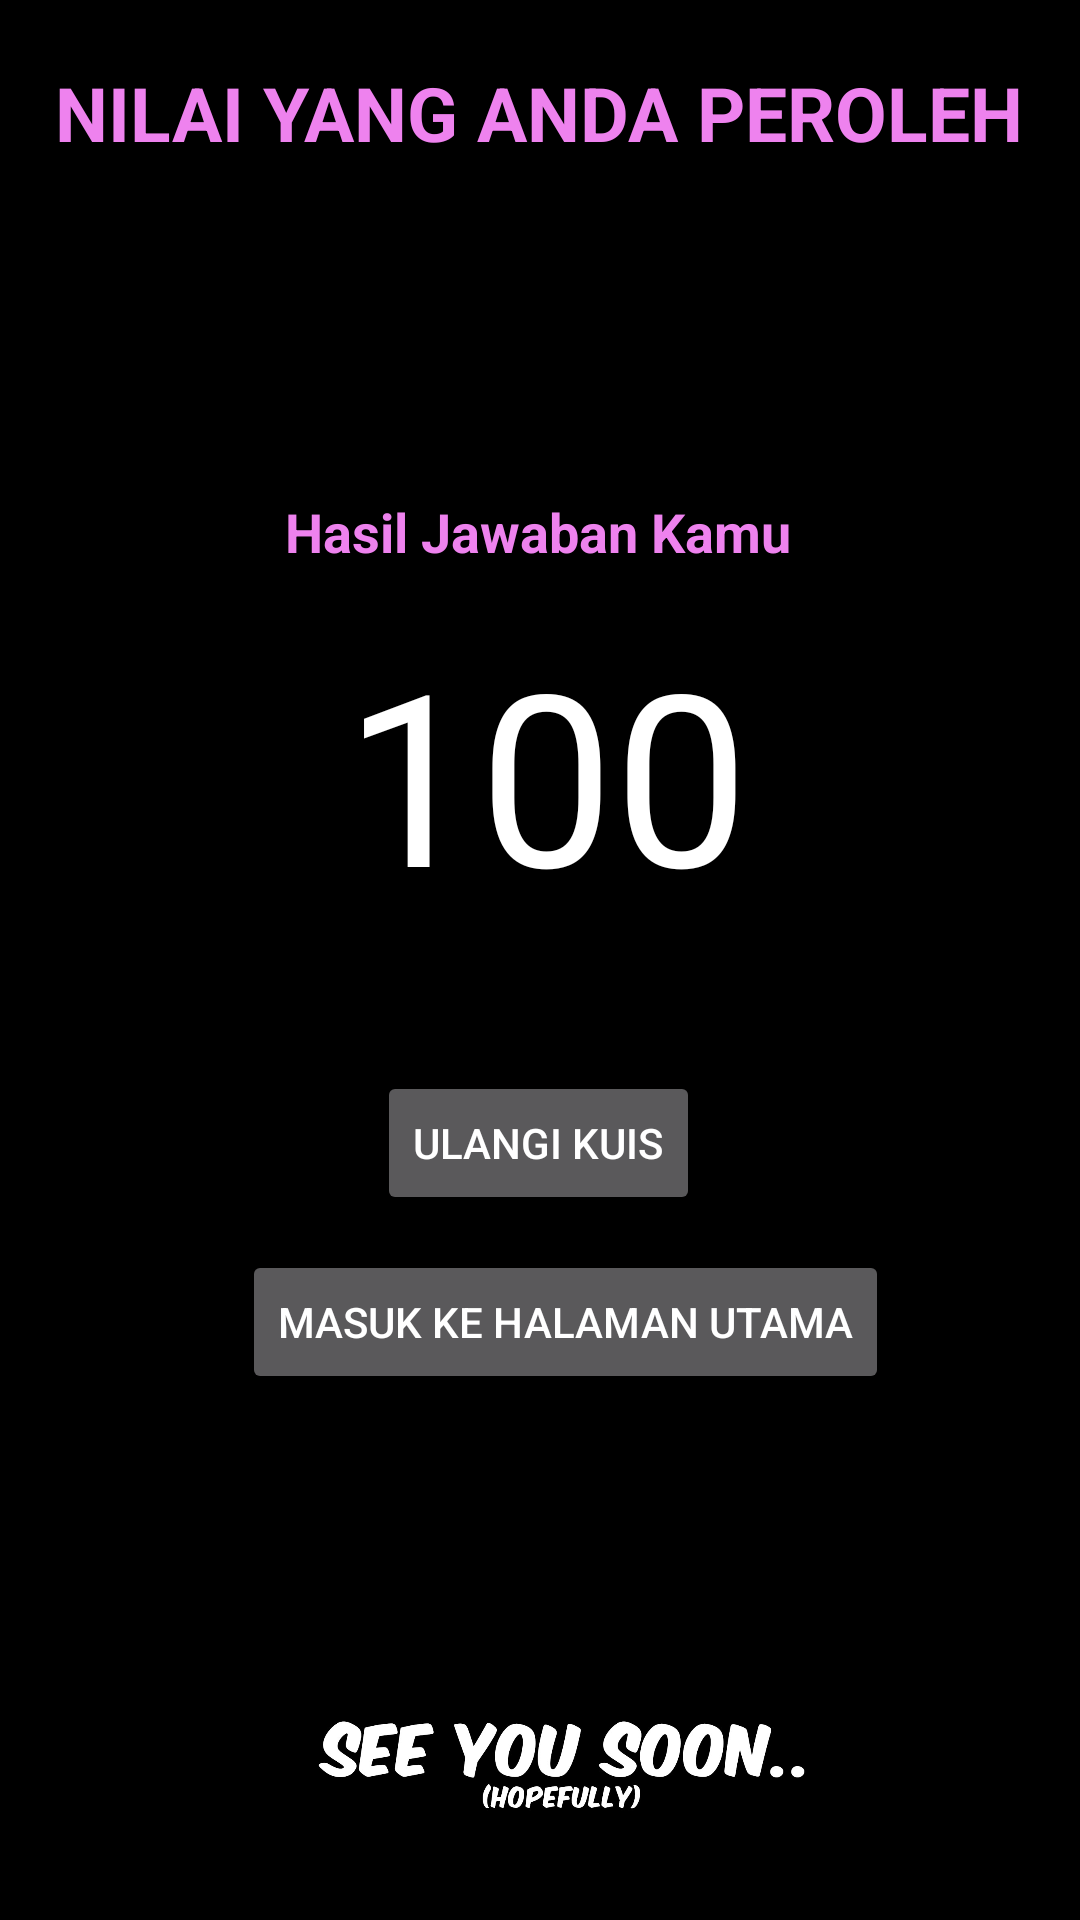

Android layout source for this screen:
<!-- AndroidManifest.xml: application theme Theme.BANKQUIS -->
<!-- res/layout/activity_hasil_kuis.xml -->
<?xml version="1.0" encoding="utf-8"?>
<LinearLayout xmlns:android="http://schemas.android.com/apk/res/android"
    xmlns:app="http://schemas.android.com/apk/res-auto"
    xmlns:tools="http://schemas.android.com/tools"
    android:layout_width="match_parent"
    android:layout_height="match_parent"
    android:layout_gravity="center"
    android:orientation="vertical"
    android:background="@color/black"
    tools:context=".HasilKuis">

 <androidx.constraintlayout.widget.ConstraintLayout
     android:layout_width="match_parent"
     android:layout_height="match_parent">

  <TextView
      android:id="@+id/textView3"
      android:layout_width="wrap_content"
      android:layout_height="wrap_content"
      android:text="NILAI YANG ANDA PEROLEH"
      android:textColor="#EE82EE"
      android:textSize="25sp"
      android:textStyle="bold"
      app:layout_constraintBottom_toTopOf="@+id/hasil"
      app:layout_constraintEnd_toEndOf="parent"
      app:layout_constraintHorizontal_bias="0.494"
      app:layout_constraintStart_toStartOf="parent"
      app:layout_constraintTop_toTopOf="parent"
      app:layout_constraintVertical_bias="0.158" />

  <Button
      android:id="@+id/button"
      android:layout_width="wrap_content"
      android:layout_height="wrap_content"
      android:layout_gravity="center"
      android:onClick="intent"
      android:text="MASUK KE HALAMAN UTAMA"
      app:layout_constraintBottom_toBottomOf="parent"
      app:layout_constraintHorizontal_bias="0.558"
      app:layout_constraintLeft_toLeftOf="parent"
      app:layout_constraintRight_toRightOf="parent"
      app:layout_constraintTop_toTopOf="parent"
      app:layout_constraintVertical_bias="0.704" />

  <Button
      android:layout_width="wrap_content"
      android:layout_height="wrap_content"
      android:onClick="ulangi"
      android:text="Ulangi Kuis"
      app:layout_constraintBottom_toBottomOf="parent"
      app:layout_constraintHorizontal_bias="0.498"
      app:layout_constraintLeft_toLeftOf="parent"
      app:layout_constraintRight_toRightOf="parent"
      app:layout_constraintTop_toTopOf="parent"
      app:layout_constraintVertical_bias="0.603" />

  <TextView
      android:id="@+id/nilai"
      android:layout_width="wrap_content"
      android:layout_height="wrap_content"
      android:layout_marginTop="15dp"
      android:layout_marginBottom="15dp"
      android:text="100"
      android:textColor="@color/white"
      android:textSize="80sp"
      app:layout_constraintBottom_toBottomOf="parent"
      app:layout_constraintHorizontal_bias="0.51"
      app:layout_constraintLeft_toLeftOf="parent"
      app:layout_constraintRight_toRightOf="parent"
      app:layout_constraintTop_toTopOf="parent"
      app:layout_constraintVertical_bias="0.376" />

  <TextView
      android:id="@+id/hasil"
      android:layout_width="wrap_content"
      android:layout_height="wrap_content"
      android:text="Hasil Jawaban Kamu"
      android:textColor="#EE82EE"
      android:textSize="18sp"
      android:textStyle="bold"
      app:layout_constraintBottom_toBottomOf="parent"
      app:layout_constraintHorizontal_bias="0.497"
      app:layout_constraintLeft_toLeftOf="parent"
      app:layout_constraintRight_toRightOf="parent"
      app:layout_constraintTop_toTopOf="parent"
      app:layout_constraintVertical_bias="0.268" />

  <ImageView
      android:id="@+id/imageView7"
      android:layout_width="435dp"
      android:layout_height="97dp"
      android:layout_marginBottom="4dp"
      app:layout_constraintBottom_toBottomOf="parent"
      app:layout_constraintEnd_toEndOf="parent"
      app:layout_constraintHorizontal_bias="0.4"
      app:layout_constraintStart_toStartOf="parent"
      app:srcCompat="@drawable/utut" />

 </androidx.constraintlayout.widget.ConstraintLayout>

</LinearLayout>
<!-- resources referenced by this layout -->
<resources>
  <!-- drawable utut: png bitmap (drawable, 45703 bytes) -->
  <style name="Theme.BANKQUIS" parent="Theme.AppCompat.NoActionBar">
          
          <item name="colorPrimary">@color/purple_500</item>
          <item name="colorPrimaryVariant">@color/purple_700</item>
          <item name="colorOnPrimary">@color/white</item>
          
          <item name="colorSecondary">@color/teal_200</item>
          <item name="colorSecondaryVariant">@color/teal_700</item>
          <item name="colorOnSecondary">@color/black</item>
          
          <item name="android:statusBarColor" tools:targetApi="l">?attr/colorPrimaryVariant</item>
          
      </style>
  <!-- not gathered from this repository: default colours our renderer supplied (Android Studio template values) -->
  <color name="purple_500">#FF6200EE</color>
  <color name="purple_700">#FF3700B3</color>
  <color name="teal_200">#FF03DAC5</color>
  <color name="teal_700">#FF018786</color>
  <color name="black">#FF000000</color>
  <color name="white">#FFFFFFFF</color>
</resources>
